Photos from the image-classification dataset "Trash_can" in the GitHub repository KazamaRuri/Trash_can. Its 10 classes are: 厨余垃圾 samples, 易拉罐 samples, 柚子皮 samples, 橘子桔皮 samples, 烟头 samples, 电池 samples (1), 矿泉水瓶 samples, 胡萝卜 samples, 菜叶 samples, 萝卜 samples.

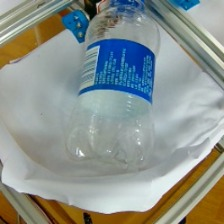
Label: 矿泉水瓶 samples

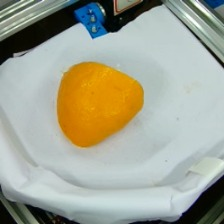
Label: 厨余垃圾 samples

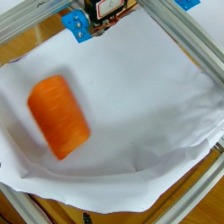
Label: 胡萝卜 samples

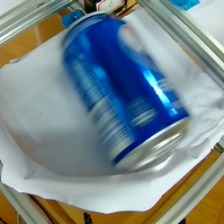
Label: 易拉罐 samples

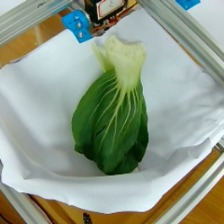
Label: 菜叶 samples

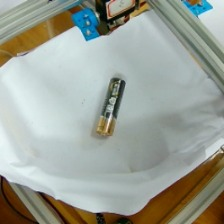
Label: 电池 samples (1)
